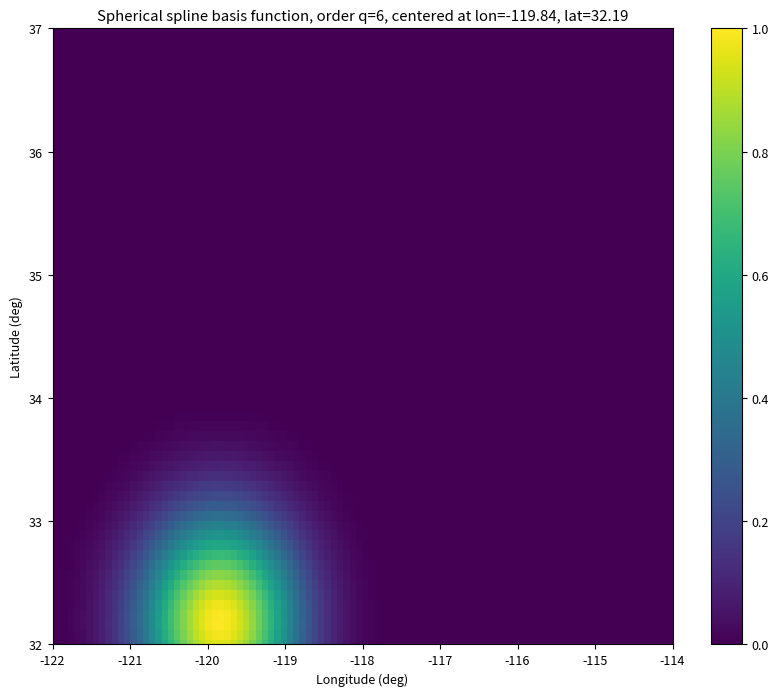
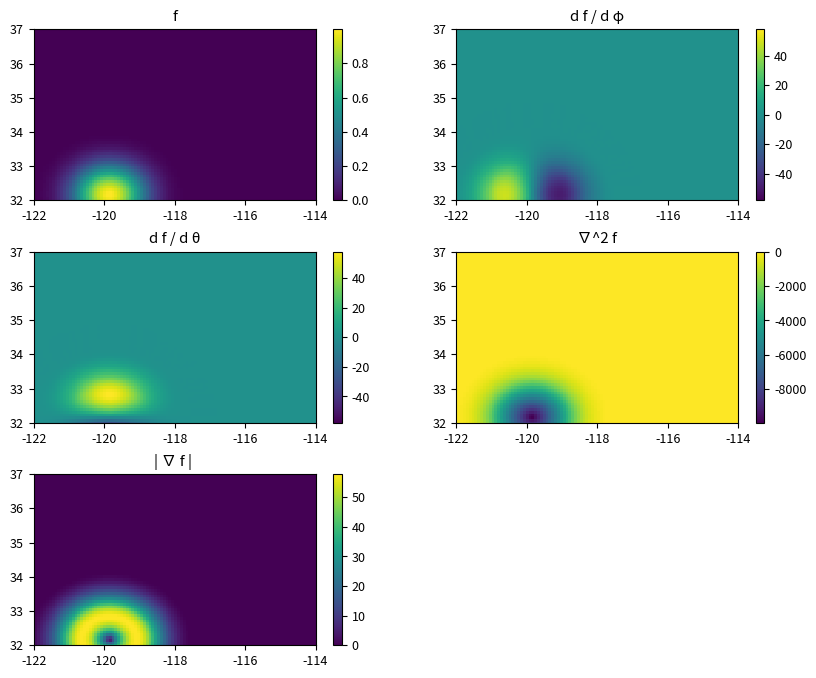
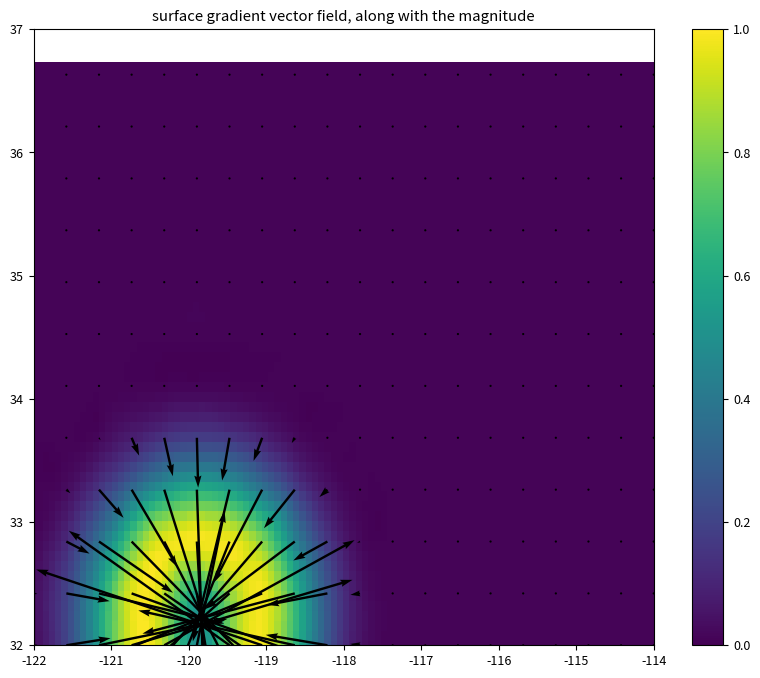

The script that saved these images, in order:
%matplotlib inline

import numpy as np
import matplotlib.pyplot as plt
import scipy as sp
from scipy.interpolate import griddata
from numpy.random import random_sample

plt.rcParams['figure.figsize'] = 10, 8
plt.rcParams.update({'font.size': 9})

# Python adaptation of run_Bkspline.m by Carl Tape
# Coding by Amanda McPherson, 2021

# This is a plotting test function for Bkspline.m, which returns a
# spherical spline basis function at specifited lat-lon points.
# It also returns the spatial derivatives of the basis function,
# which are useful for representating derivatives of target functions,
# as well as for damping.

# Define key function for evaluating spherical spline basis functions

def Bkspline(clon, clat, q, lon_vec, lat_vec, ncol=1):
    """ INPUT:
            clon, clat, q   = these describe the local spherical spline basis function
            ncol            = how many columns of ff you want returned (derivatives)
                              (=1 default)
                              Can be 1, or 3,4,5
            lon_vec,lat_vec = datapoints at which you want the spherical spline evaluated

        OUTPUT:
            ff              = value of the spline function (and derivatives)
                              evaluated at the specified lon-lat points"""
        
    # convert to theta-phi
    deg = 180/np.pi
    ph     = clon/deg
    th     = (90-clat)/deg
    ph_vec = lon_vec/deg
    th_vec = (90-lat_vec)/deg
    
    # options and parameters -- q controls the scale (width) of the spline
    nf    = 2**q
    c72   = np.cos(72/deg)
    base  = np.arccos(c72 / (1 - c72))
    db    = base / nf
    zeps  = 1e-3*base     # determines whether a datapoint is ON a gridpoint
    
    # datapoint locations
    costh = np.cos(th_vec)
    sinth = np.sin(th_vec)
    ndata = len(th_vec)
    
    # r : delta/delta-bar in WD95
    delta = np.arccos( np.cos(th) * costh + np.sin(th) * sinth * np.cos(ph - ph_vec) )
    r   = delta/ db
    dif = r - 1
    
    # separate r into three parts: assign each element to one of four regions
    inds1 = np.flatnonzero(dif > 1)     # outside outer circle
    inds2 = np.flatnonzero((dif <= 1) & (dif >= 0))  # within outer ring
    inds3 = np.flatnonzero((dif > -1 + zeps) & (dif < 0))  # within inner circle
    inds4 = np.flatnonzero(dif <= -1 + zeps)   # ON the center point
    
    # check
    if len(inds1) + len(inds2) + len(inds3) + len(inds4) - len(dif) != 0:
        print(len(inds1))
        print(len(inds2))
        print(len(inds3))
        print(len(inds4))
        print(len(inds1)+ len(inds2) + len(inds3) + len(inds4))
        print(len(dif))
        raise Exception('Data points have not been partitioned correctly')
        
    if ncol == 1:
        ff = np.zeros((ndata,1))
        ff[inds2] = ((-0.25*dif[inds2]  + 0.75)*dif[inds2]  - 0.75)*dif[inds2] + 0.25
        ff[inds3] = (0.75*r[inds3] - 1.5) * r[inds3]**2  + 1
        ff[inds4] = 1
        
    else:
        cosdel = np.cos(th)*costh + np.sin(th) * sinth * np.cos(ph - ph_vec)
        sindel = np.sqrt(1 - cosdel*cosdel)
        cotdel = cosdel / sindel
        
        # ddelta/dphi and ddelta/dtheta (see MMA file wang_arc.nb)
        dadp = ( np.sin(th) * sinth * np.sin(ph_vec - ph) ) / sindel
        dadt = ( np.cos(th) * sinth - costh * np.sin(th) * np.cos(ph - ph_vec) ) / sindel
        
        # db : delta-bar in WD95
        # d_near varies for each gridpoint, due to irregularities in grids
        dq = 1 / db
        
        # columns of ff :
        # (1) f, function value
        # (2) df/dph
        # (3) df/dth
        # (4) surf_del2 -- depends only on delta
        # (5) |del f|   -- depends only on delta
    
        # datapoint is outside the outer circle
        ff = np.zeros((ndata,ncol))
        
        # datapoint is within the outer ring
        ff[inds2,0] = np.ravel(((-0.25*dif[inds2] + 0.75)*dif[inds2] - 0.75) * dif[inds2] + 0.25)
        ff[inds2,1] = np.ravel(dq * (-0.75 + 1.5*dif[inds2] - 0.75*dif[inds2]**2) * dadp[inds2])
        ff[inds2,2] = np.ravel(dq * (-0.75 + 1.5*dif[inds2] - 0.75*dif[inds2]**2) * dadt[inds2])
        
        if ncol >= 4:
            ff[inds2,3] = np.ravel(dq * (3 - 1.5*r[inds2] + cotdel[inds2] * (-0.75 + 1.5*dif[inds2] - 0.75*dif[inds2]**2)))
            ff[inds2,4] = np.ravel(0.75 * db**-3 * (2*db - delta[inds2])**2)
            
        # datapoint is within the inner circle
        ff[inds3,0] = np.ravel((0.75*r[inds3] - 1.5) * (r[inds3]**2) + 1)
        ff[inds3,1] = np.ravel(dq * (-3*r[inds3] + 2.25*r[inds3]**2) * dadp[inds3])
        ff[inds3,2] = np.ravel(dq * (-3*r[inds3] + 2.25*r[inds3]**2) * dadt[inds3])
        
        if ncol >= 4:
            ff[inds3,3] = np.ravel(dq * (-3 + 4.5*r[inds3] + cotdel[inds3] * (-3*r[inds3] + 2.25*r[inds3]**2)))
            ff[inds3,4] = np.ravel(0.75 * db**-3 * (4*db - 3*delta[inds3]) * delta[inds3])
            
        # datapoint is in the vicinity of the target spline centerpoint
        # FIX THIS : see Wang & Dahlen (1995)
        # here we simply assign it the closest value
        
        if len(inds4) > 0:
            if ncol > 3:
                igood = np.nonzero(dif > -1 + zeps)
                imin  = np.amin(r[igood])
                d2val = ff[imin,3]
                tvec = np.zeros((1,ncol))
                tvec[0] = 1
                tvec[-1] = d2val
                ff[inds4,0] = np.matlib.repmat(tvec,len(inds4),1)
                
            elif ncol == 3:
                ff[inds4,0:3] = np.array([1, 0, 0])
                
            elif ncol == 1:
                ff[inds4,0] = 1
                
    return ff

                
def gridvec(xmin,xmax,numx,ymin,ymax):
    """  This function inputs specifications for creating a grid 
         of uniformly spaced points, reshaped into column vectors
         of the x- and y-coordinates.  Note that dx = dy."""
    
    xvec0 = np.linspace(xmin,xmax,numx)
    dx = xvec0[1] - xvec0[0]
    yvec0 = np.arange(ymin,ymax,dx)

    X, Y = np.meshgrid(xvec0,yvec0)
    a,b = X.shape
    xvec = np.reshape(X,(a*b,1))
    yvec = np.reshape(Y,(a*b,1))
    
    #num = len(th)
    
    return xvec, yvec

def griddataXB(xvec,yvec,zvec,npts,stype='linear'):
    """ Converts irregular points to regular points, for mesh plotting.

            INPUT:
                xvec,yvec   = map coordinates of irregular points
                zvec        = function values at (xi,yi)
                npts        = number of points in horizontal interpolation
                stype       = type of interpolation

                    'linear'    - Triangle-based linear interpolation (default).
                    'cubic'     - Triangle-based cubic interpolation.
                    'nearest'   - Nearest neighbor interpolation.

            OUTPUT:
                X,Y         = interpolated mesh
                Z           = interpolated function """
    
    # Reshape map coords for griddata
    xy_vec = np.append(xvec,yvec,axis=1)
    
    # construct mesh with UNIFORM spacing in x and y directions
    xlin  = np.linspace(min(xvec), max(xvec), npts)
    dx    = xlin[1] - xlin[0]
    ylin  = np.arange(min(yvec), max(yvec)+dx, dx)
    X, Y = np.meshgrid(xlin,ylin)
    
    # determine interpolated function using xvec,yvec input
    Z = griddata(xy_vec,zvec,(X,Y),method=stype,fill_value=0)
    
    return X, Y, Z

# Set up constants, and create sample data

deg = 180/np.pi

# create sample data
numx = 200
ax1 = [-122, -114, 32, 37]
lonmin = ax1[0] 
lonmax = ax1[1]
latmin = ax1[2]
latmax = ax1[3]
lon, lat = gridvec(lonmin,lonmax,numx,latmin,latmax)

# select sample spline (DEFAULT: pick one at random)
q = 6      # KEY: determines the scalelength of the spline (q = 0-10)
clon = (lonmax - lonmin)*random_sample() + lonmin
clat = (latmax - latmin)*random_sample() + latmin

# evaluate spline function
ff = Bkspline(clon, clat, q, lon, lat)

# Plot sample data

X, Y, Z = griddataXB(lon,lat,ff[:,0],100,'cubic')
plt.pcolor(X,Y,Z,shading='nearest',vmin=0,vmax=1)
plt.axis(ax1)
plt.colorbar()
plt.xlabel('Longitude (deg)')
plt.ylabel('Latitude (deg)')
plt.title('Spherical spline basis function, order q=%i, centered at lon=%.2f, lat=%.2f'% (q,clon,clat))
plt.show()

# magnitude of surface gradient of spline

ncol = 5
ff = Bkspline(clon, clat, q, lon, lat, ncol=ncol)

dfdp = ff[:,1]
dfdt = ff[:,2]
th   = (90-lat)/deg

# check the computation return Bkspline
dfmag = np.sqrt( dfdt**2 + ((1/np.sin(th).flatten()) * dfdp)**2 )
print(np.linalg.norm( dfmag - ff[:,4] ))

d1max = np.amax([ np.amax(abs(dfdp)), np.amax(abs(dfdt)) ])

# plotting
stitd = ['f','d f / d φ','d f / d θ','∇^2 f','| ∇ f | ']
plt.figure(num=2)

for ii in range(len(stitd)):
    X, Y, Z = griddataXB(lon,lat,ff[:,ii],100,'cubic')
    plt.subplot(3,2,ii+1)
    if ii == 1 or ii == 2:
        plt.pcolor(X,Y,Z,shading='nearest',vmin=-d1max,vmax=d1max)
    else:
        plt.pcolor(X,Y,Z,shading='nearest')
        
    plt.title(stitd[ii])
    plt.axis(ax1)
    plt.colorbar()
    
plt.subplots_adjust(hspace=0.3)    
plt.show()

# plot the surface gradient
plt.figure(num=3)

# create sample data
lon, lat = gridvec(lonmin,lonmax,20,latmin,latmax)
ff = Bkspline(clon, clat, q, lon, lat, ncol=ncol)

X, Y, Z = griddataXB(lon,lat,ff[:,4],100,'cubic')

plt.pcolor(X,Y,Z,shading='nearest')
plt.quiver(lon,lat,ff[:,1],-ff[:,2],color='k')    # minus sign is to plot the EAST component
plt.title('surface gradient vector field, along with the magnitude')
plt.axis(ax1)
plt.colorbar()

plt.show()

lon = np.linspace(lonmin,lonmax,10)
lat = np.linspace(latmin,latmax,10)
ff = Bkspline(clon, clat, q, lon, lat, ncol=ncol)

print(ff)

